Photos from the image-classification dataset "data_processed" in the GitHub repository 1Line25/Brain-Tumor-Detection-AI. Its 4 classes are: glioma tumor, meningioma tumor, no tumor, pituitary tumor.

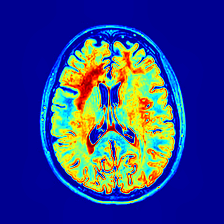
Label: no tumor

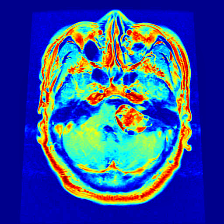
Label: meningioma tumor

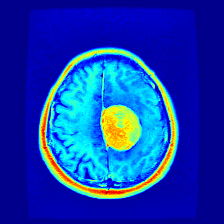
Label: meningioma tumor

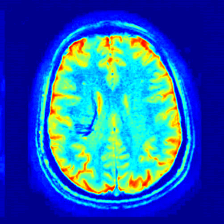
Label: no tumor

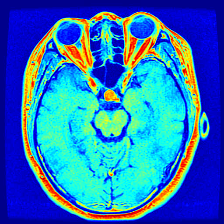
Label: pituitary tumor

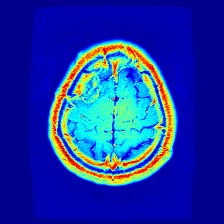
Label: glioma tumor
